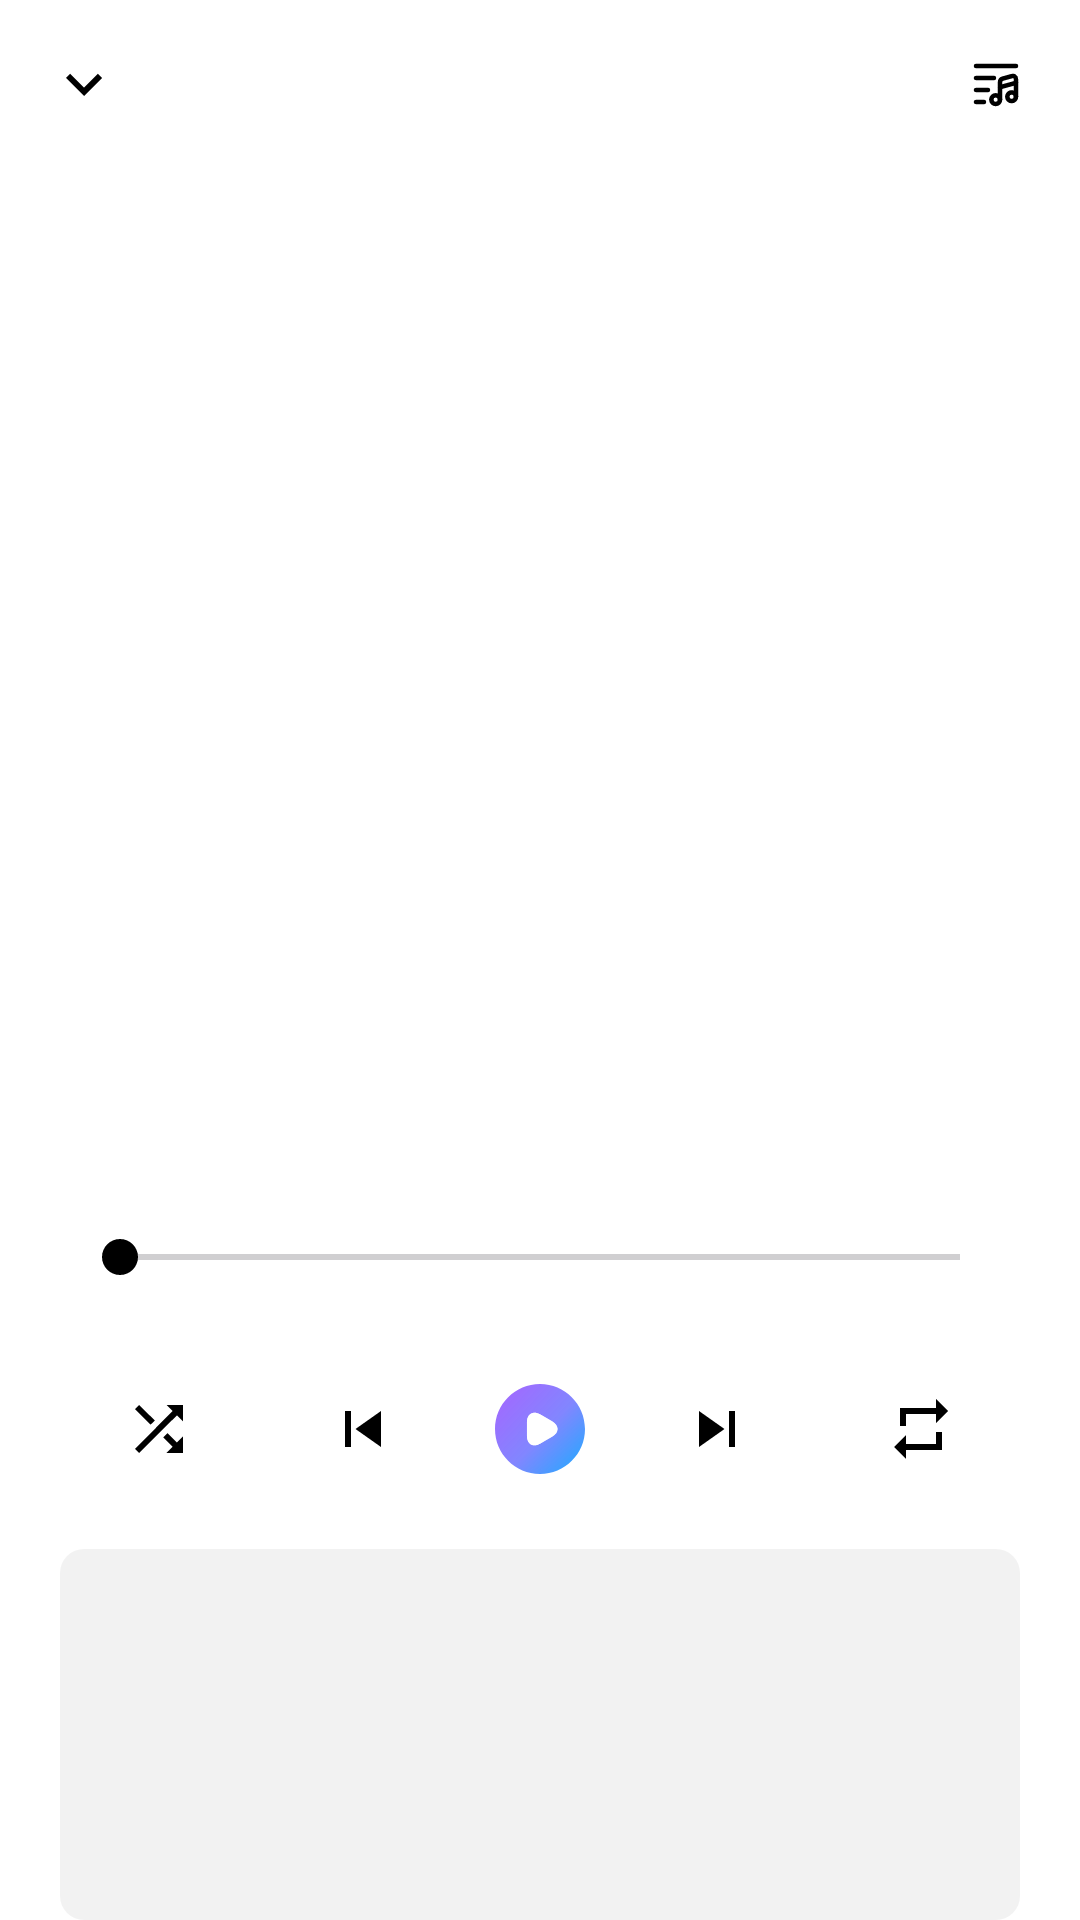

This screen was rendered from an Android layout file. Write that file and the resources it references.
<!-- AndroidManifest.xml: application theme Theme.ZalgneyhMusic -->
<!-- res/layout/fragment_player.xml -->
<?xml version="1.0" encoding="utf-8"?>
<androidx.constraintlayout.widget.ConstraintLayout xmlns:android="http://schemas.android.com/apk/res/android"
    xmlns:app="http://schemas.android.com/apk/res-auto"
    xmlns:tools="http://schemas.android.com/tools"
    android:layout_width="match_parent"
    android:layout_height="match_parent"
    android:background="@color/white">

    
    <com.google.android.material.imageview.ShapeableImageView
        android:id="@+id/imgAlbumArt"
        android:layout_width="300dp"
        android:layout_height="300dp"
        android:layout_marginHorizontal="32dp"
        android:layout_marginTop="8dp"
        android:scaleType="centerCrop"
        app:layout_constraintDimensionRatio="1:1"
        app:layout_constraintEnd_toEndOf="parent"
        app:layout_constraintStart_toStartOf="parent"
        app:layout_constraintTop_toBottomOf="@+id/btnClose"
        app:layout_constraintWidth_percent="0.8"
        app:shapeAppearanceOverlay="@style/RoundedCorner16Style"
        tools:src="@mipmap/ic_launcher" />

    
    <TextView
        android:id="@+id/tvSongTitle"
        android:layout_width="0dp"
        android:layout_height="wrap_content"
        android:layout_marginStart="24dp"
        android:layout_marginEnd="24dp"
        android:ellipsize="marquee"
        android:focusable="true"
        android:gravity="center"
        android:marqueeRepeatLimit="marquee_forever"
        android:singleLine="true"
        android:textColor="@color/black"
        android:textSize="24sp"
        android:textStyle="bold"
        app:layout_constraintEnd_toEndOf="parent"
        app:layout_constraintStart_toStartOf="parent"
        app:layout_constraintTop_toBottomOf="@id/imgAlbumArt"
        tools:text="Song Title" />

    <ImageButton
        android:id="@+id/btnDownload"
        android:layout_width="24dp"
        android:layout_height="24dp"
        android:layout_marginEnd="16dp"
        android:background="?attr/selectableItemBackgroundBorderless"
        android:contentDescription="@string/download"
        android:src="@drawable/ic_download"
        app:layout_constraintBottom_toBottomOf="@+id/btnFavorite"
        app:layout_constraintEnd_toStartOf="@+id/btnQueue"
        app:layout_constraintTop_toTopOf="@+id/btnFavorite"
        app:tint="@color/black" />

    
    <TextView
        android:id="@+id/tvArtistName"
        android:layout_width="0dp"
        android:layout_height="wrap_content"
        android:layout_marginStart="24dp"
        android:layout_marginTop="8dp"
        android:layout_marginEnd="24dp"
        android:gravity="center"
        android:textColor="#666666"
        android:textSize="16sp"
        app:layout_constraintEnd_toEndOf="parent"
        app:layout_constraintStart_toStartOf="parent"
        app:layout_constraintTop_toBottomOf="@id/tvSongTitle"
        tools:text="Artist Name" />

    
    <androidx.constraintlayout.widget.ConstraintLayout
        android:id="@+id/seekbarContainer"
        android:layout_width="0dp"
        android:layout_height="wrap_content"
        android:layout_marginStart="24dp"
        android:layout_marginEnd="24dp"
        app:layout_constraintEnd_toEndOf="parent"
        app:layout_constraintStart_toStartOf="parent"
        app:layout_constraintTop_toBottomOf="@id/tvArtistName">

        
        <SeekBar
            android:id="@+id/seekBar"
            android:layout_width="0dp"
            android:layout_height="wrap_content"
            android:max="100"
            android:progressTint="@color/black"
            android:thumbTint="@color/black"
            app:layout_constraintEnd_toEndOf="parent"
            app:layout_constraintStart_toStartOf="parent"
            app:layout_constraintTop_toTopOf="parent" />

        
        <TextView
            android:id="@+id/tvCurrentTime"
            android:layout_width="wrap_content"
            android:layout_height="wrap_content"
            android:layout_marginTop="4dp"
            android:textColor="#666666"
            android:textSize="12sp"
            app:layout_constraintStart_toStartOf="parent"
            app:layout_constraintTop_toBottomOf="@id/seekBar"
            tools:text="00:00" />

        
        <TextView
            android:id="@+id/tvDuration"
            android:layout_width="wrap_content"
            android:layout_height="wrap_content"
            android:layout_marginTop="4dp"
            android:textColor="#666666"
            android:textSize="12sp"
            app:layout_constraintEnd_toEndOf="parent"
            app:layout_constraintTop_toBottomOf="@id/seekBar"
            tools:text="03:45" />

    </androidx.constraintlayout.widget.ConstraintLayout>

    
    <LinearLayout
        android:id="@+id/controlButtons"
        android:layout_width="0dp"
        android:layout_height="wrap_content"
        android:layout_marginStart="24dp"
        android:layout_marginEnd="24dp"
        android:gravity="center"
        android:orientation="horizontal"
        app:layout_constraintEnd_toEndOf="parent"
        app:layout_constraintStart_toStartOf="parent"
        app:layout_constraintTop_toBottomOf="@id/seekbarContainer">

        
        <ImageButton
            android:id="@+id/btnShuffle"
            android:layout_width="48dp"
            android:layout_height="48dp"
            android:background="?attr/selectableItemBackgroundBorderless"
            android:contentDescription="@string/shuffle"
            android:src="@drawable/ic_shuffle"
            app:tint="@color/black" />

        
        <ImageButton
            android:id="@+id/btnPrevious"
            android:layout_width="56dp"
            android:layout_height="56dp"
            android:layout_marginStart="16dp"
            android:background="?attr/selectableItemBackgroundBorderless"
            android:contentDescription="@string/previous"
            android:src="@drawable/ic_skip_next"
            app:tint="@color/black" />

        
        <androidx.appcompat.widget.AppCompatImageButton
            android:id="@+id/btnPlayPause"
            android:layout_width="wrap_content"
            android:layout_height="wrap_content"
            android:layout_marginStart="16dp"
            android:layout_marginEnd="16dp"
            android:background="@color/material_on_surface_stroke"
            android:contentDescription="@string/play_pause"
            android:src="@drawable/quick_play_icon" />

        
        <ImageButton
            android:id="@+id/btnNext"
            android:layout_width="56dp"
            android:layout_height="56dp"
            android:layout_marginEnd="16dp"
            android:background="?attr/selectableItemBackgroundBorderless"
            android:contentDescription="@string/next"
            android:src="@drawable/ic_skip_previous"
            app:tint="@color/black" />

        
        <ImageButton
            android:id="@+id/btnRepeat"
            android:layout_width="48dp"
            android:layout_height="48dp"
            android:background="?attr/selectableItemBackgroundBorderless"
            android:contentDescription="@string/repeat"
            android:src="@drawable/ic_repeat"
            app:tint="@color/black" />

    </LinearLayout>

    
    <ScrollView
        android:id="@+id/lyricsContainer"
        android:layout_width="0dp"
        android:layout_height="0dp"
        android:layout_marginStart="20dp"
        android:layout_marginTop="12dp"
        android:layout_marginEnd="20dp"
        android:background="@drawable/bg_lyrics_box"
        android:fillViewport="true"
        android:padding="10dp"
        android:scrollbars="vertical"
        android:scrollbarStyle="insideOverlay"
        android:overScrollMode="ifContentScrolls"
        app:layout_constraintBottom_toBottomOf="parent"
        app:layout_constraintEnd_toEndOf="parent"
        app:layout_constraintStart_toStartOf="parent"
        app:layout_constraintTop_toBottomOf="@id/controlButtons">

        <TextView
            android:id="@+id/tvLyricsPreview"
            android:layout_width="match_parent"
            android:layout_height="wrap_content"
            android:ellipsize="none"
            android:gravity="start"
            android:textAlignment="textStart"
            android:textColor="@color/black_opa_50"
            android:textSize="14sp"
            tools:text="Sample lyric line 1\nSample lyric line 2\nSample lyric line 3\nSample lyric line 4\nSample lyric line 5" />
    </ScrollView>

    
    <ImageButton
        android:id="@+id/btnClose"
        android:layout_width="24dp"
        android:layout_height="24dp"
        android:layout_margin="16dp"
        android:background="?attr/selectableItemBackgroundBorderless"
        android:contentDescription="@string/close"
        android:src="@drawable/ic_arrow_down"
        app:layout_constraintStart_toStartOf="parent"
        app:layout_constraintTop_toTopOf="parent"
        app:tint="@color/black" />

    <ImageButton
        android:id="@+id/btnFavorite"
        android:layout_width="24dp"
        android:layout_height="24dp"
        android:background="?attr/selectableItemBackgroundBorderless"
        android:contentDescription="@string/favorite"
        android:src="@drawable/ic_favorite"
        app:layout_constraintBottom_toBottomOf="@+id/btnClose"
        app:layout_constraintEnd_toEndOf="parent"
        app:layout_constraintStart_toStartOf="parent"
        app:layout_constraintTop_toTopOf="@+id/btnClose" />

    <ImageButton
        android:id="@+id/btnQueue"
        android:layout_width="24dp"
        android:layout_height="24dp"
        android:layout_marginEnd="16dp"
        android:background="?attr/selectableItemBackgroundBorderless"
        android:contentDescription="@string/queue"
        android:src="@drawable/ic_queue_music"
        app:layout_constraintBottom_toBottomOf="@+id/btnFavorite"
        app:layout_constraintEnd_toEndOf="parent"
        app:layout_constraintTop_toTopOf="@+id/btnFavorite"
        app:tint="@color/black" />
</androidx.constraintlayout.widget.ConstraintLayout>
<!-- resources referenced by this layout -->
<resources>
  <color name="black">#FF000000</color>
  <color name="black_opa_50">#80000000</color>
  <color name="white">#FFFFFFFF</color>
  <!-- drawable bg_lyrics_box (drawable) -->
  <?xml version="1.0" encoding="utf-8"?>
  <shape xmlns:android="http://schemas.android.com/apk/res/android">
      <solid android:color="#0D000000" />
      <corners android:radius="8dp" />
  </shape>
  <!-- drawable ic_arrow_down (drawable) -->
  <?xml version="1.0" encoding="utf-8"?>
  <vector xmlns:android="http://schemas.android.com/apk/res/android"
      android:width="24dp"
      android:height="24dp"
      android:viewportWidth="24"
      android:viewportHeight="24">
      <path
          android:fillColor="#000000"
          android:pathData="M7.41,8.59L12,13.17l4.59,-4.58L18,10l-6,6 -6,-6 1.41,-1.41z" />
  </vector>
  <!-- drawable ic_repeat (drawable) -->
  <?xml version="1.0" encoding="utf-8"?>
  <vector xmlns:android="http://schemas.android.com/apk/res/android"
      android:width="24dp"
      android:height="24dp"
      android:viewportWidth="24"
      android:viewportHeight="24">
      <path
          android:fillColor="#000000"
          android:pathData="M7,7h10v3l4,-4 -4,-4v3H5v6h2V7zM17,17H7v-3l-4,4 4,4v-3h12v-6h-2v4z" />
  </vector>
  <!-- drawable ic_shuffle (drawable) -->
  <?xml version="1.0" encoding="utf-8"?>
  <vector xmlns:android="http://schemas.android.com/apk/res/android"
      android:width="24dp"
      android:height="24dp"
      android:viewportWidth="24"
      android:viewportHeight="24">
      <path
          android:fillColor="#000000"
          android:pathData="M10.59,9.17L5.41,4 4,5.41l5.17,5.17 1.42,-1.41zM14.5,4l2.04,2.04L4,18.59 5.41,20 17.96,7.46 20,9.5V4h-5.5zm0.33,9.41l-1.41,1.41 3.13,3.13L14.5,20H20v-5.5l-2.04,2.04 -3.13,-3.13z" />
  </vector>
  <!-- drawable ic_skip_next (drawable) -->
  <?xml version="1.0" encoding="utf-8"?>
  <vector xmlns:android="http://schemas.android.com/apk/res/android"
      android:width="24dp"
      android:height="24dp"
      android:viewportWidth="24"
      android:viewportHeight="24">
      <path
          android:fillColor="#000000"
          android:pathData="M6,6h2v12H6zm3.5,6l8.5,6V6z" />
  </vector>
  <!-- drawable ic_skip_previous (drawable) -->
  <?xml version="1.0" encoding="utf-8"?>
  <vector xmlns:android="http://schemas.android.com/apk/res/android"
      android:width="24dp"
      android:height="24dp"
      android:viewportWidth="24"
      android:viewportHeight="24">
      <path
          android:fillColor="#000000"
          android:pathData="M6,18l8.5,-6L6,6v12zM16,6v12h2V6h-2z" />
  </vector>
  <string name="close">Close</string>
  <string name="download">Download</string>
  <string name="favorite">Favorite</string>
  <string name="next">Next</string>
  <string name="play_pause">Play/Pause</string>
  <string name="previous">Previous</string>
  <string name="queue">Queue</string>
  <string name="repeat">Repeat</string>
  <string name="shuffle">Shuffle</string>
  <style name="RoundedCorner16Style">
          <item name="cornerFamily">rounded</item>
          <item name="cornerSize">16dp</item>
      </style>
  <style name="Theme.ZalgneyhMusic" parent="Base.Theme.ZalgneyhMusic" />
  <style name="Base.Theme.ZalgneyhMusic" parent="Theme.Material3.DayNight.NoActionBar">
          
          
      </style>
</resources>
